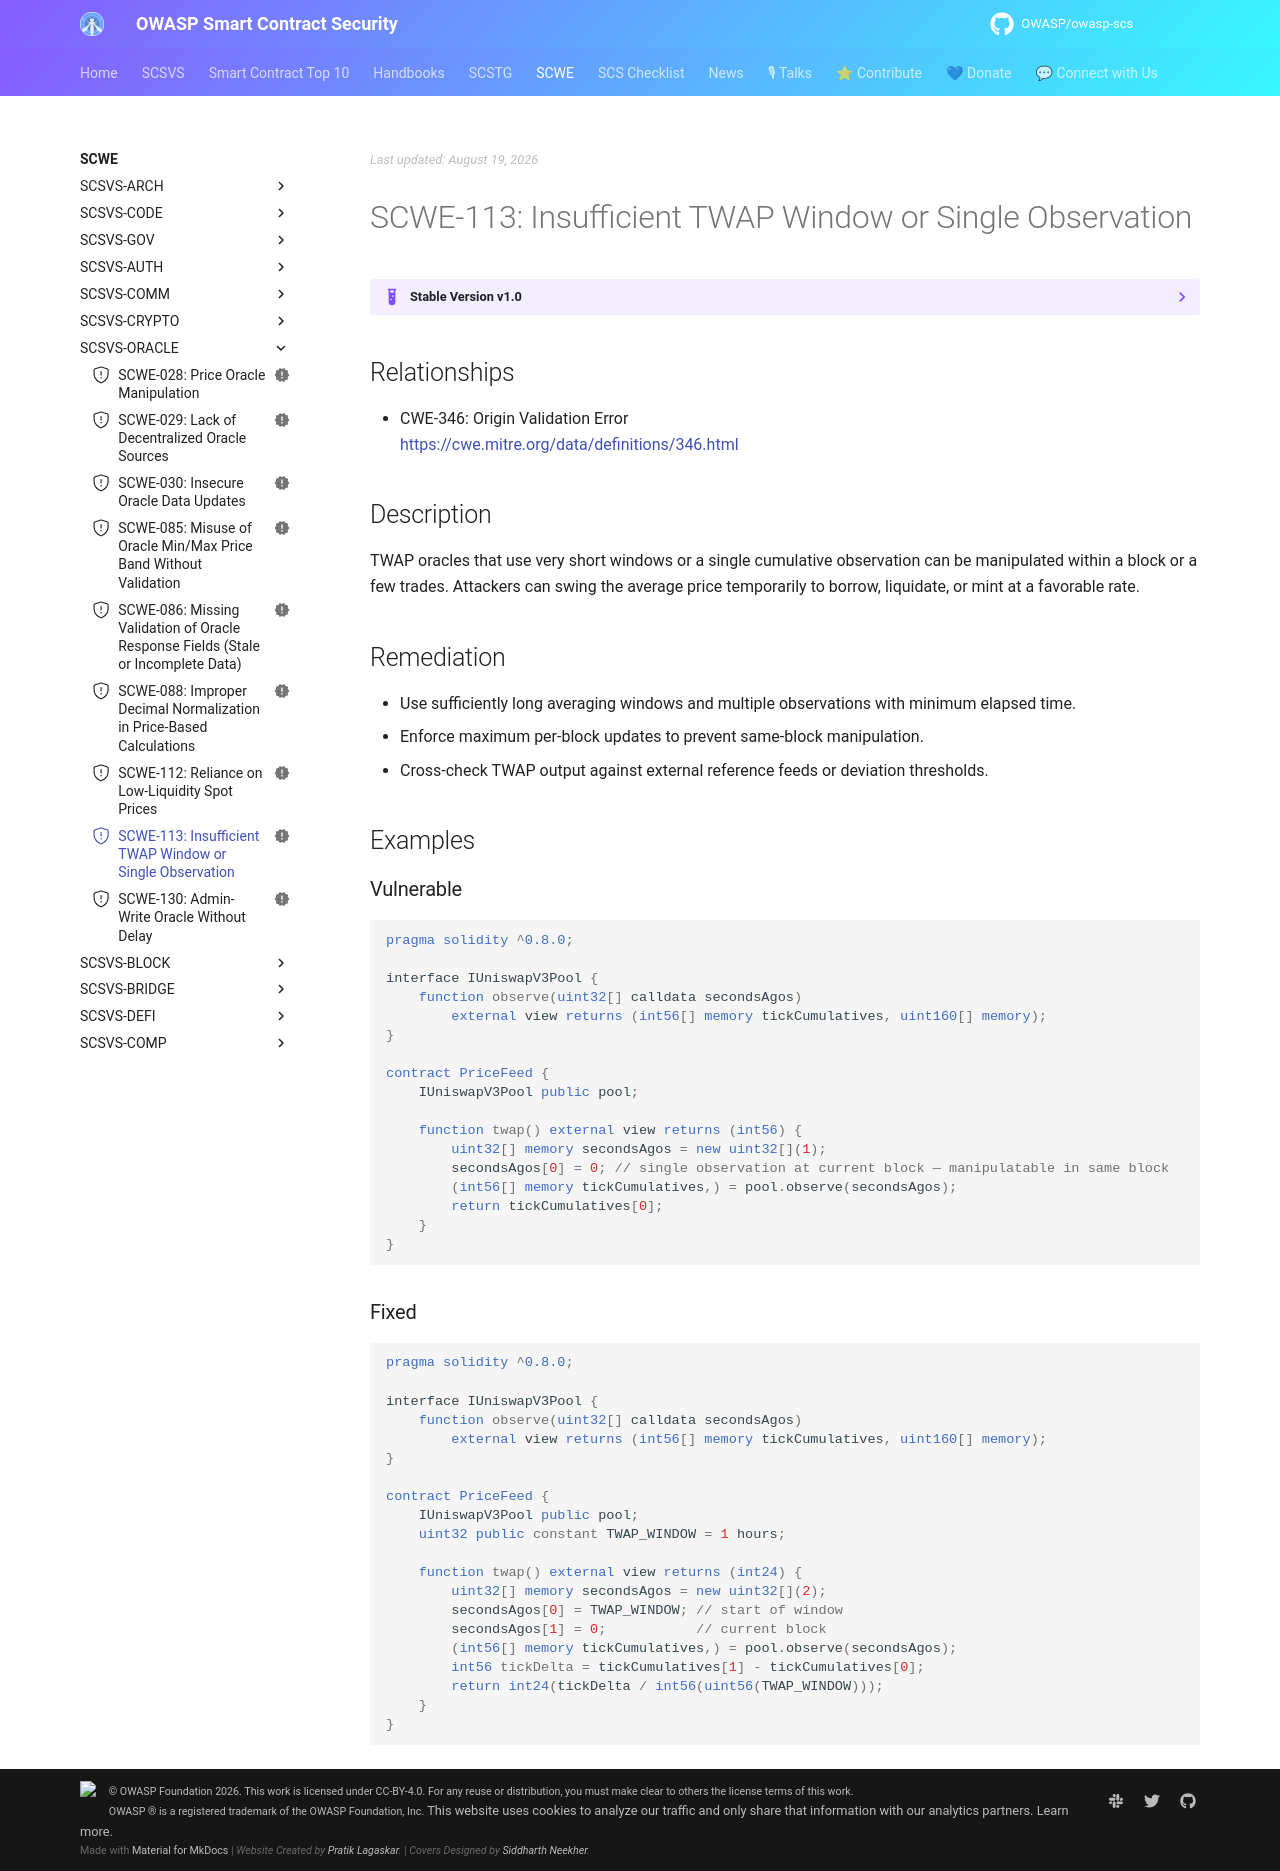

repository: OWASP/owasp-scs · page: SCWE/SCSVS-ORACLE/SCWE-113/index.html · generator: mkdocs

---
title: Insufficient TWAP Window or Single Observation
id: SCWE-113
alias: insufficient-twap-window
platform: []
profiles: [L1]
mappings:
  scsvs-cg: [SCSVS-ORACLE]
  scsvs-scg: [SCSVS-ORACLE-2]
  cwe: [346]
status: new
---

## Relationships
- CWE-346: Origin Validation Error  
  [https://cwe.mitre.org/data/definitions/346.html](https://cwe.mitre.org/data/definitions/346.html)

## Description
TWAP oracles that use very short windows or a single cumulative observation can be manipulated within a block or a few trades. Attackers can swing the average price temporarily to borrow, liquidate, or mint at a favorable rate.

## Remediation
- Use sufficiently long averaging windows and multiple observations with minimum elapsed time.
- Enforce maximum per-block updates to prevent same-block manipulation.
- Cross-check TWAP output against external reference feeds or deviation thresholds.

## Examples

### Vulnerable
```solidity
pragma solidity ^0.8.0;

interface IUniswapV3Pool {
    function observe(uint32[] calldata secondsAgos)
        external view returns (int56[] memory tickCumulatives, uint160[] memory);
}

contract PriceFeed {
    IUniswapV3Pool public pool;

    function twap() external view returns (int56) {
        uint32[] memory secondsAgos = new uint32[](1);
        secondsAgos[0] = 0; // single observation at current block — manipulatable in same block
        (int56[] memory tickCumulatives,) = pool.observe(secondsAgos);
        return tickCumulatives[0];
    }
}
```

### Fixed
```solidity
pragma solidity ^0.8.0;

interface IUniswapV3Pool {
    function observe(uint32[] calldata secondsAgos)
        external view returns (int56[] memory tickCumulatives, uint160[] memory);
}

contract PriceFeed {
    IUniswapV3Pool public pool;
    uint32 public constant TWAP_WINDOW = 1 hours;

    function twap() external view returns (int24) {
        uint32[] memory secondsAgos = new uint32[](2);
        secondsAgos[0] = TWAP_WINDOW; // start of window
        secondsAgos[1] = 0;           // current block
        (int56[] memory tickCumulatives,) = pool.observe(secondsAgos);
        int56 tickDelta = tickCumulatives[1] - tickCumulatives[0];
        return int24(tickDelta / int56(uint56(TWAP_WINDOW)));
    }
}
```
